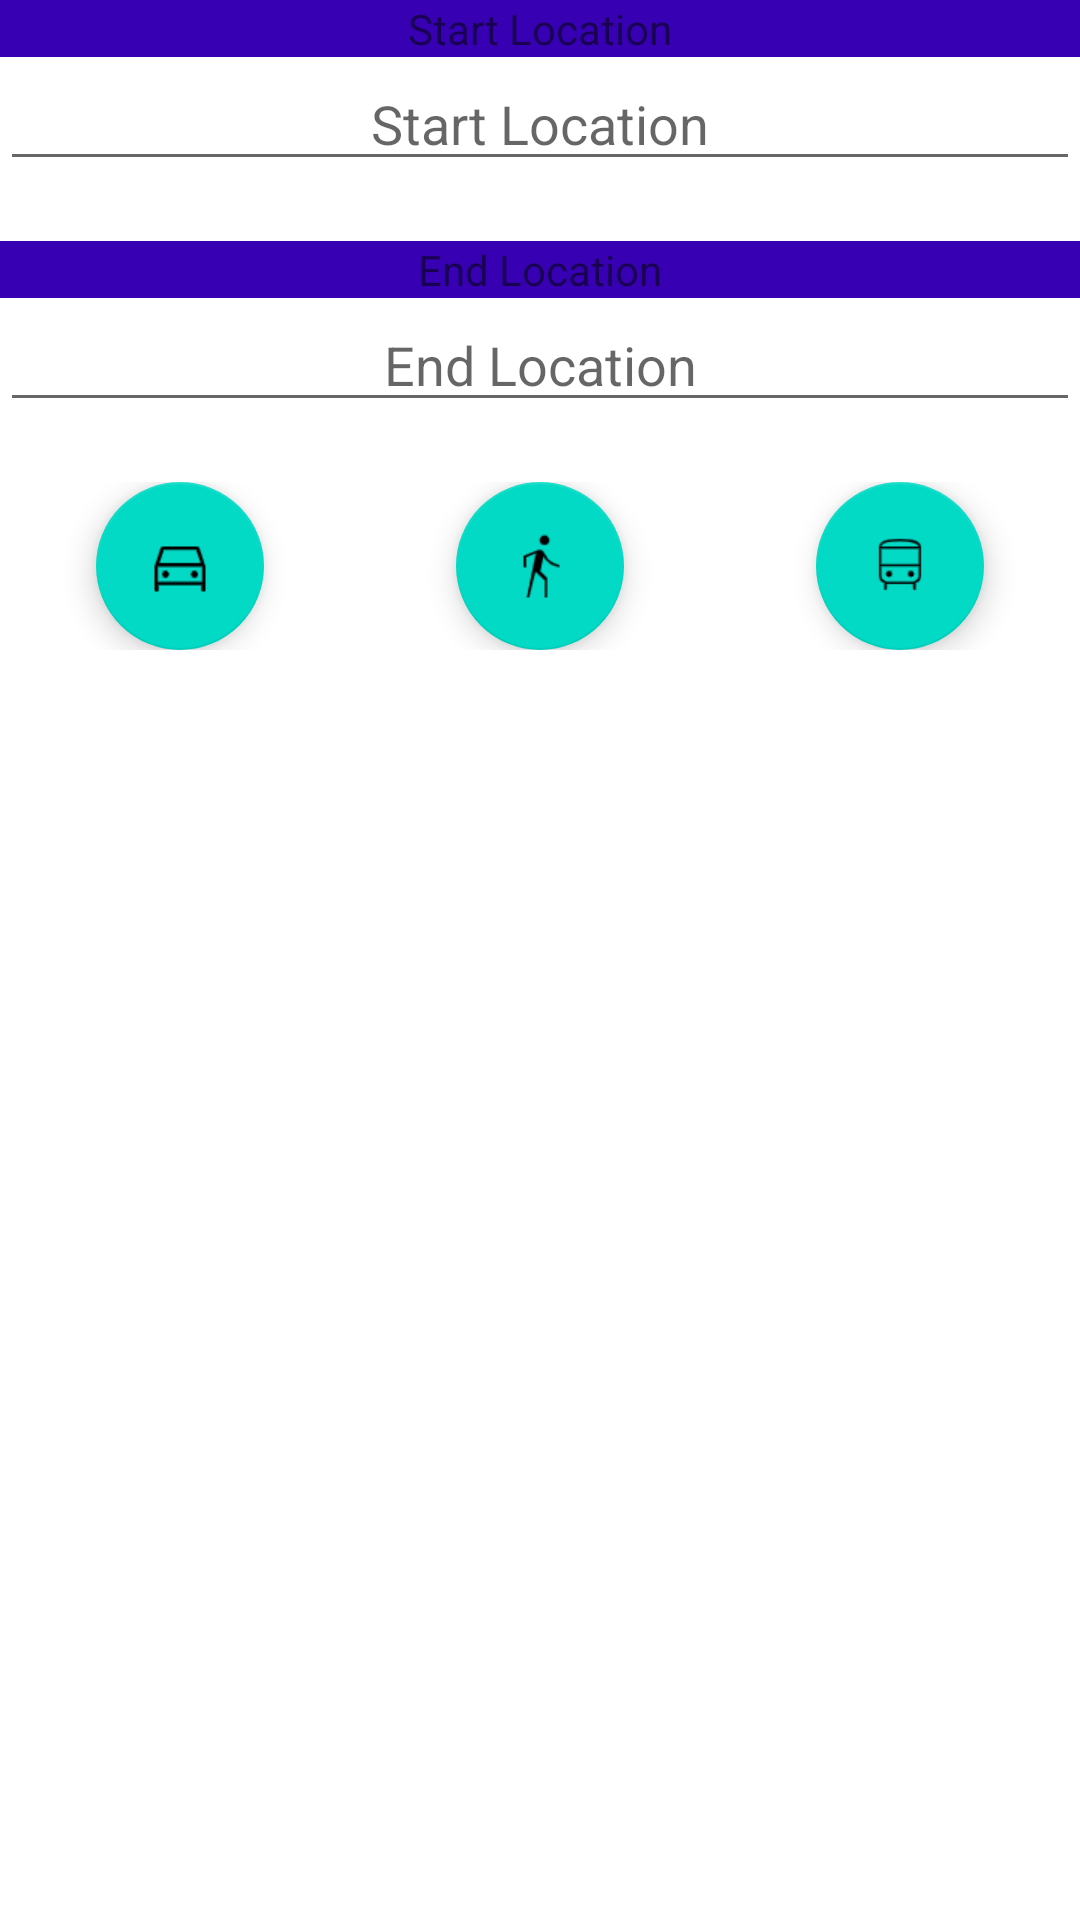

Reconstruct the res/layout file that produces this screen, plus the resources it refers to.
<!-- AndroidManifest.xml: application theme Theme.BitirmeProjesiClient -->
<!-- res/layout/layout_route_find.xml -->
<?xml version="1.0" encoding="utf-8"?>
<LinearLayout
    xmlns:android="http://schemas.android.com/apk/res/android"
    xmlns:app="http://schemas.android.com/apk/res-auto"
    android:layout_width="match_parent"
    android:layout_height="wrap_content"
    android:orientation="vertical">

    <ScrollView
        android:layout_height="wrap_content"
        android:layout_width="match_parent">

        <LinearLayout
            android:layout_height="wrap_content"
            android:layout_width="match_parent"
            android:orientation="vertical"
            >
            <TextView
                android:id="@+id/startLocationTextView"
                android:layout_width="match_parent"
                android:layout_height="wrap_content"
                android:textAlignment="center"
                android:background="@color/design_default_color_primary_dark"
                android:text="Start Location" />
            <EditText
                android:id="@+id/editTextStartLocation"
                android:layout_width="match_parent"
                android:layout_height="wrap_content"
                android:ems="10"
                android:hint="Start Location"
                android:textAlignment="center"
                android:inputType="text" />
            <TextView
                android:id="@+id/endLocationTextView"
                android:layout_width="match_parent"
                android:textAlignment="center"
                android:background="@color/design_default_color_primary_dark"
                android:layout_height="wrap_content"
                android:layout_marginTop="20dp"
                android:text="End Location" />
            <EditText
                android:id="@+id/editTextEndLocation"
                android:layout_width="match_parent"
                android:layout_height="wrap_content"
                android:ems="10"
                android:hint="End Location"
                android:textAlignment="center"
                android:inputType="text" />

            <androidx.constraintlayout.widget.ConstraintLayout
                android:layout_height="wrap_content"
                android:layout_width="match_parent"
                android:layout_marginTop="20dp"
                android:layout_marginBottom="10dp"
                >

                <com.google.android.material.floatingactionbutton.FloatingActionButton
                    android:id="@+id/floatingActionButtonDrive"
                    android:layout_width="wrap_content"
                    android:layout_height="wrap_content"
                    android:layout_marginStart="32dp"
                    android:clickable="true"
                    app:layout_constraintBottom_toBottomOf="parent"
                    app:layout_constraintStart_toStartOf="parent"
                    app:layout_constraintTop_toTopOf="parent"
                    app:srcCompat="@drawable/directionscar" />

                <com.google.android.material.floatingactionbutton.FloatingActionButton
                    android:id="@+id/floatingActionButtonWalking"
                    android:layout_width="wrap_content"
                    android:layout_height="wrap_content"
                    android:clickable="true"
                    app:layout_constraintBottom_toBottomOf="parent"
                    app:layout_constraintEnd_toStartOf="@+id/floatingActionButtonTransit"
                    app:layout_constraintStart_toEndOf="@+id/floatingActionButtonDrive"
                    app:layout_constraintTop_toTopOf="parent"
                    app:srcCompat="@drawable/directionswalk" />

                <com.google.android.material.floatingactionbutton.FloatingActionButton
                    android:id="@+id/floatingActionButtonTransit"
                    android:layout_width="wrap_content"
                    android:layout_height="wrap_content"
                    android:layout_marginEnd="32dp"
                    android:clickable="true"
                    app:layout_constraintBottom_toBottomOf="parent"
                    app:layout_constraintEnd_toEndOf="parent"
                    app:layout_constraintTop_toTopOf="parent"
                    app:layout_constraintVertical_bias="0.0"
                    app:srcCompat="@drawable/directionsbus" />

            </androidx.constraintlayout.widget.ConstraintLayout>


        </LinearLayout>
    </ScrollView>



</LinearLayout>
<!-- resources referenced by this layout -->
<resources>
  <!-- drawable directionsbus: png bitmap (drawable, 716 bytes) -->
  <!-- drawable directionscar: png bitmap (drawable, 649 bytes) -->
  <!-- drawable directionswalk: png bitmap (drawable, 857 bytes) -->
  <style name="Theme.BitirmeProjesiClient" parent="Theme.MaterialComponents.DayNight.DarkActionBar">
          
          <item name="colorPrimary">@color/purple_500</item>
          <item name="colorPrimaryVariant">@color/purple_700</item>
          <item name="colorOnPrimary">@color/white</item>
          
          <item name="colorSecondary">@color/teal_200</item>
          <item name="colorSecondaryVariant">@color/teal_700</item>
          <item name="colorOnSecondary">@color/black</item>
          
          <item name="android:statusBarColor">?attr/colorPrimaryVariant</item>
          
      </style>
  <!-- not gathered from this repository: default colours our renderer supplied (Android Studio template values) -->
  <color name="purple_500">#FF6200EE</color>
  <color name="purple_700">#FF3700B3</color>
  <color name="teal_200">#FF03DAC5</color>
  <color name="teal_700">#FF018786</color>
  <color name="black">#FF000000</color>
  <color name="white">#FFFFFFFF</color>
</resources>
